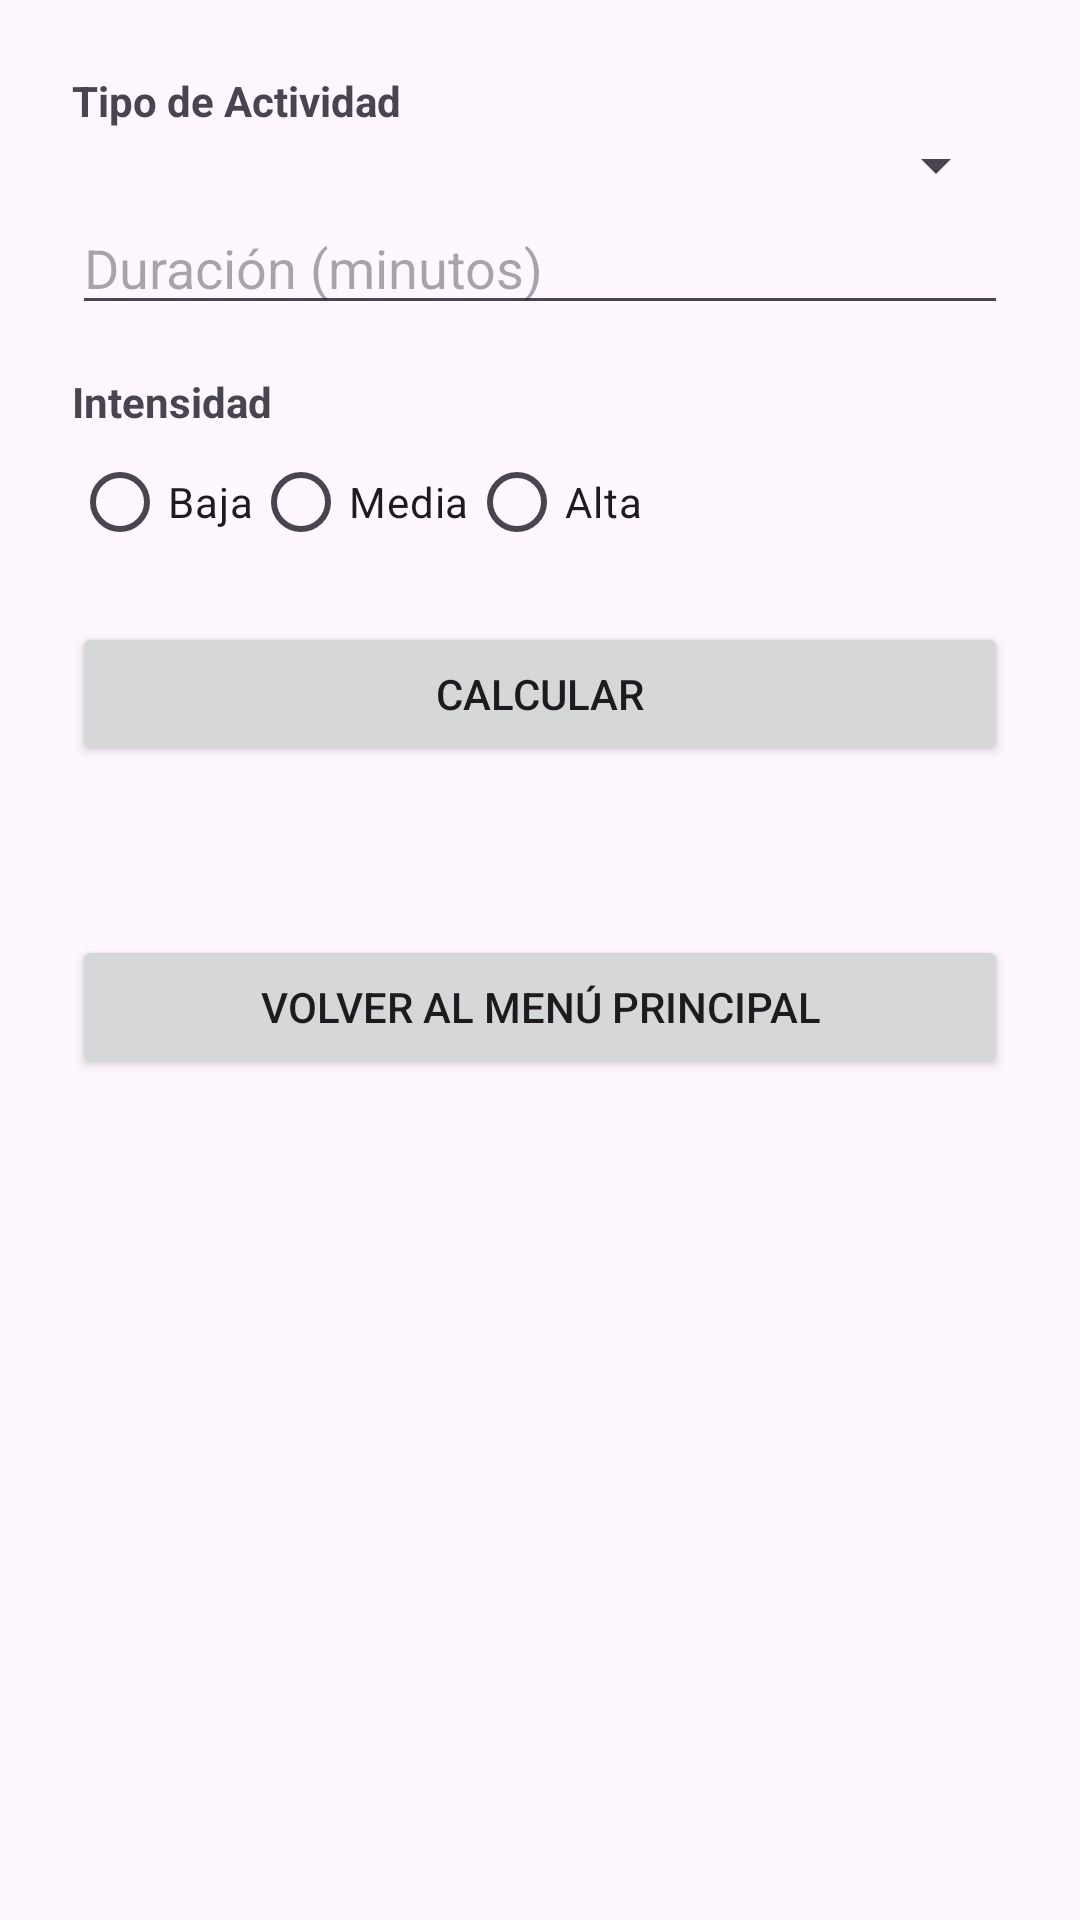

Reconstruct the res/layout file that produces this screen, plus the resources it refers to.
<!-- AndroidManifest.xml: application theme Theme.PRACTICA1MOVILES20100816 -->
<!-- res/layout/activity_registro_actividad.xml -->
<?xml version="1.0" encoding="utf-8"?>
<ScrollView xmlns:android="http://schemas.android.com/apk/res/android"
    android:layout_width="match_parent"
    android:layout_height="match_parent">

    <LinearLayout
        android:layout_width="match_parent"
        android:layout_height="wrap_content"
        android:orientation="vertical"
        android:padding="24dp">

        <TextView
            android:layout_width="match_parent"
            android:layout_height="wrap_content"
            android:text="Tipo de Actividad"
            android:textStyle="bold"/>

        <Spinner
            android:id="@+id/spinnerActividad"
            android:layout_width="match_parent"
            android:layout_height="wrap_content" />

        <EditText
            android:id="@+id/etDuracion"
            android:layout_width="match_parent"
            android:layout_height="wrap_content"
            android:hint="Duración (minutos)"
            android:inputType="number" />

        <TextView
            android:layout_width="match_parent"
            android:layout_height="wrap_content"
            android:text="Intensidad"
            android:textStyle="bold"
            android:layout_marginTop="16dp"/>

        <RadioGroup
            android:id="@+id/rgIntensidad"
            android:layout_width="match_parent"
            android:layout_height="wrap_content"
            android:orientation="horizontal">

            <RadioButton
                android:id="@+id/rbBaja"
                android:layout_width="wrap_content"
                android:layout_height="wrap_content"
                android:text="Baja" />

            <RadioButton
                android:id="@+id/rbMedia"
                android:layout_width="wrap_content"
                android:layout_height="wrap_content"
                android:text="Media" />

            <RadioButton
                android:id="@+id/rbAlta"
                android:layout_width="wrap_content"
                android:layout_height="wrap_content"
                android:text="Alta" />
        </RadioGroup>

        <Button
            android:id="@+id/btnCalcular"
            android:layout_width="match_parent"
            android:layout_height="wrap_content"
            android:text="Calcular"
            android:layout_marginTop="16dp"/>

        <TextView
            android:id="@+id/tvResultado"
            android:layout_width="match_parent"
            android:layout_height="wrap_content"
            android:text=""
            android:textSize="18sp"
            android:layout_marginTop="20dp"/>
        <Button
            android:id="@+id/btnVolver"
            android:layout_width="match_parent"
            android:layout_height="wrap_content"
            android:text="Volver al Menú Principal"
            android:layout_marginTop="12dp"/>

    </LinearLayout>
</ScrollView>
<!-- resources referenced by this layout -->
<resources>
  <style name="Theme.PRACTICA1MOVILES20100816" parent="Base.Theme.PRACTICA1MOVILES20100816" />
  <style name="Base.Theme.PRACTICA1MOVILES20100816" parent="Theme.Material3.DayNight.NoActionBar">
          
          
      </style>
</resources>
